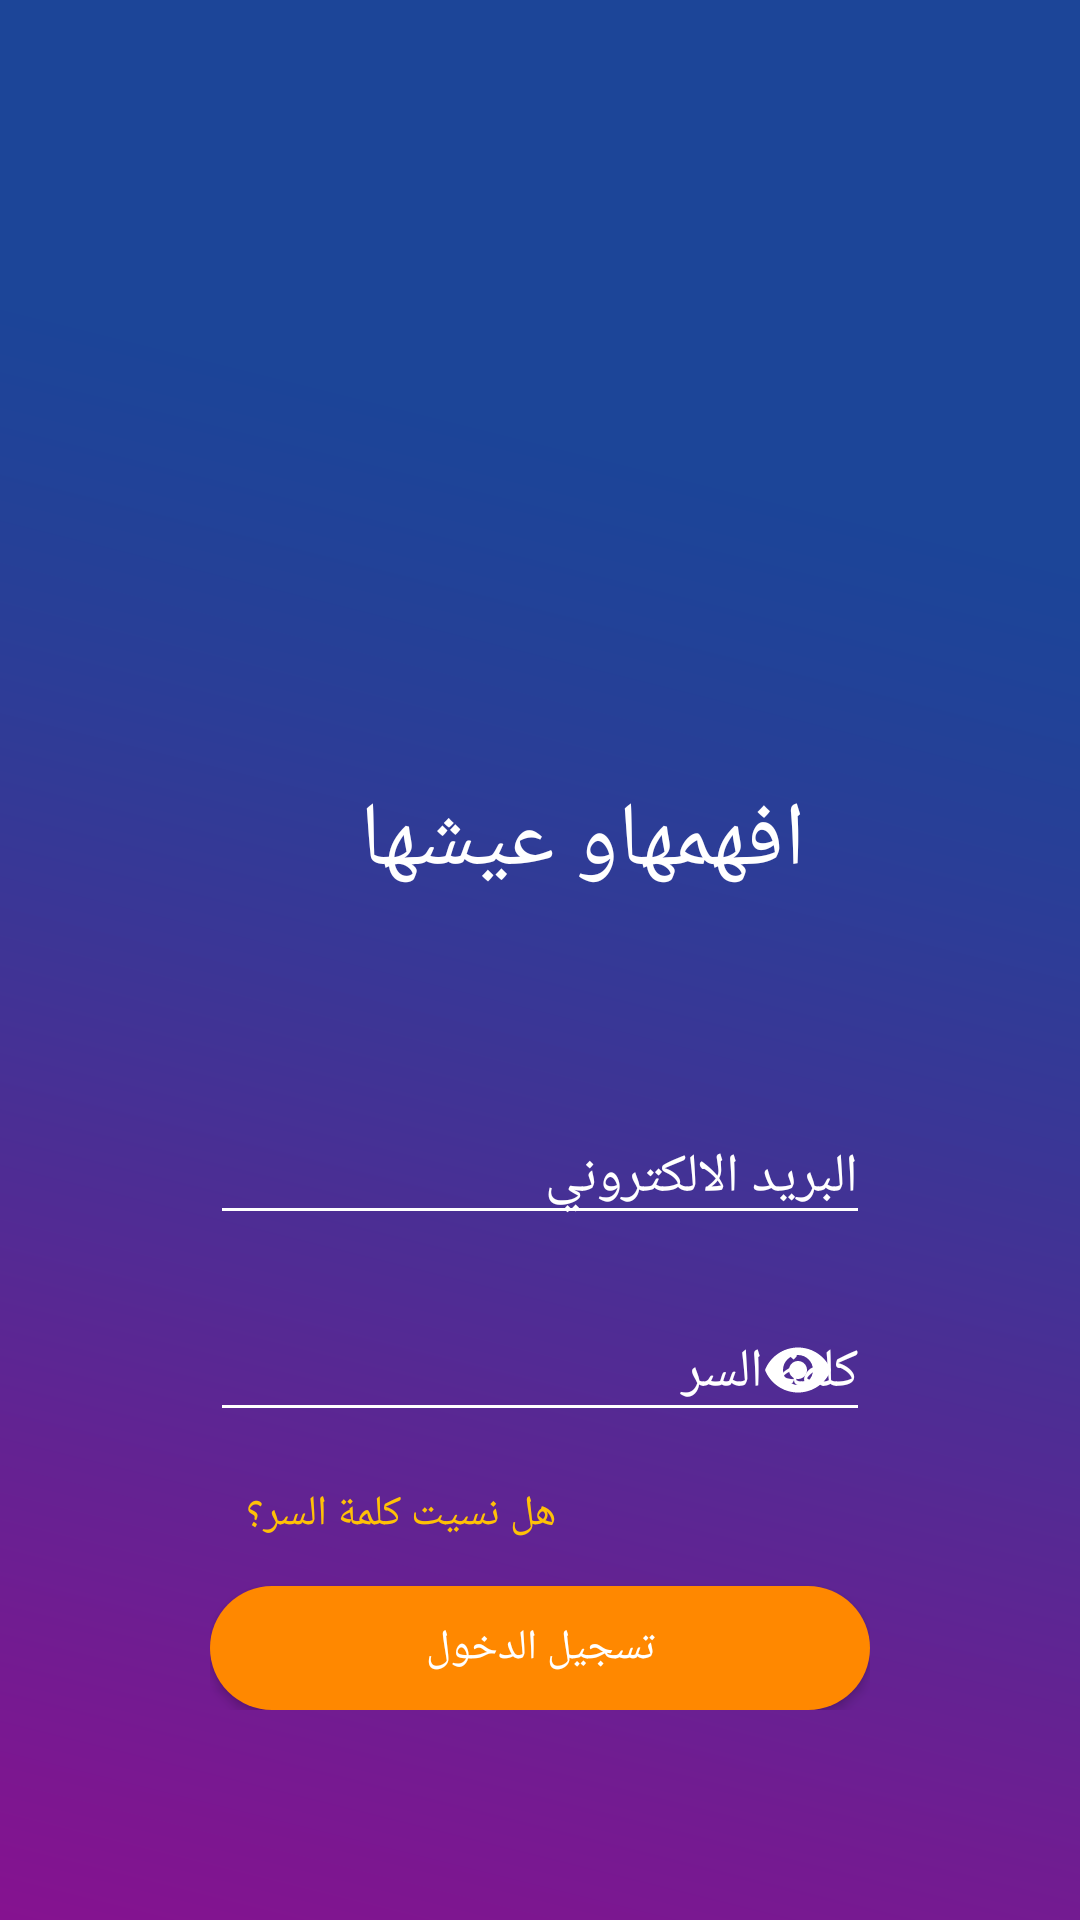

Write the Android layout XML for this screen, with the resource values it uses.
<!-- AndroidManifest.xml: application theme AppTheme -->
<!-- res/layout/activity_log_in.xml -->
<?xml version="1.0" encoding="utf-8"?>
<RelativeLayout xmlns:android="http://schemas.android.com/apk/res/android"
    xmlns:app="http://schemas.android.com/apk/res-auto"
    xmlns:tools="http://schemas.android.com/tools"
    android:layout_width="match_parent"
    android:layout_height="match_parent"
    tools:context=".LogInActivity"
    android:background="@drawable/back"
    >

    <ImageView
        android:layout_width="100dp"
        android:layout_height="100dp"
        android:src="@drawable/logo"
        android:layout_marginTop="150dp"
        android:layout_marginLeft="150dp"
        />

    <TextView
        android:layout_width="wrap_content"
        android:layout_height="wrap_content"
        android:text="افهمهاو عيشها"
        android:textSize="30dp"
        android:textColor="@color/white"
        android:layout_marginTop="260dp"
        android:layout_marginLeft="120dp"
        />

    <LinearLayout
        android:layout_marginTop="300dp"
        android:layout_width="match_parent"
        android:layout_height="wrap_content"
        android:orientation="vertical"
        android:padding="70dp">


        <com.google.android.material.textfield.TextInputEditText
            android:id="@+id/mail_login_EditText"
            android:layout_width="match_parent"
            android:layout_height="wrap_content"
            android:backgroundTint="@color/white"
            android:hint="البريد الالكتروني"
            app:met_floatingLabel="normal" />

        <com.google.android.material.textfield.TextInputLayout
            android:id="@+id/textInputLayout"
            android:layout_width="match_parent"
            android:layout_height="wrap_content"
            android:layout_marginTop="10dp"
            app:met_floatingLabel="normal"
            app:passwordToggleEnabled="true"
            app:passwordToggleTint="@color/white">

            <com.google.android.material.textfield.TextInputEditText
                android:id="@+id/pass_EditText"
                android:layout_width="match_parent"
                android:layout_height="wrap_content"
                android:backgroundTint="@color/white"
                android:hint="كلمة السر"
                android:inputType="textPassword"
                android:maxLength="6"
                android:textColor="#fff"
                app:layout_constraintEnd_toEndOf="parent"

                />
        </com.google.android.material.textfield.TextInputLayout>


        <Button
            style="@style/Widget.AppCompat.Button.Borderless"
            android:layout_width="wrap_content"
            android:layout_height="wrap_content"
            android:text="هل نسيت كلمة السر؟"
            android:textColor="@color/orange" />

        <Button
            android:layout_width="match_parent"
            android:layout_height="wrap_content"
            android:background="@drawable/button_shape"
            android:text="تسجيل الدخول"
            android:textColor="@color/white" />

    </LinearLayout>

</RelativeLayout>
<!-- resources referenced by this layout -->
<resources>
  <color name="orange">#FFC107</color>
  <color name="white">#fff</color>
  <!-- drawable back: png bitmap (drawable, 15768 bytes) -->
  <!-- drawable button_shape (drawable) -->
  <?xml version="1.0" encoding="utf-8"?>
  <shape xmlns:android="http://schemas.android.com/apk/res/android"
      android:shape="rectangle"
      >
      <corners
          android:radius="50dp"
          />
      <solid android:color="@android:color/holo_orange_dark"/>
  
  </shape>
  <style name="AppTheme" parent="Theme.AppCompat.Light.NoActionBar">
          
          <item name="colorPrimary">@color/colorPrimary</item>
          <item name="colorPrimaryDark">@color/colorPrimaryDark</item>
          <item name="colorAccent">@color/colorAccent</item>
          <item name="android:textColorHint">@color/white</item>
      </style>
  <color name="colorPrimary">#008577</color>
  <color name="colorPrimaryDark">#00574B</color>
  <color name="colorAccent">#D81B60</color>
</resources>
